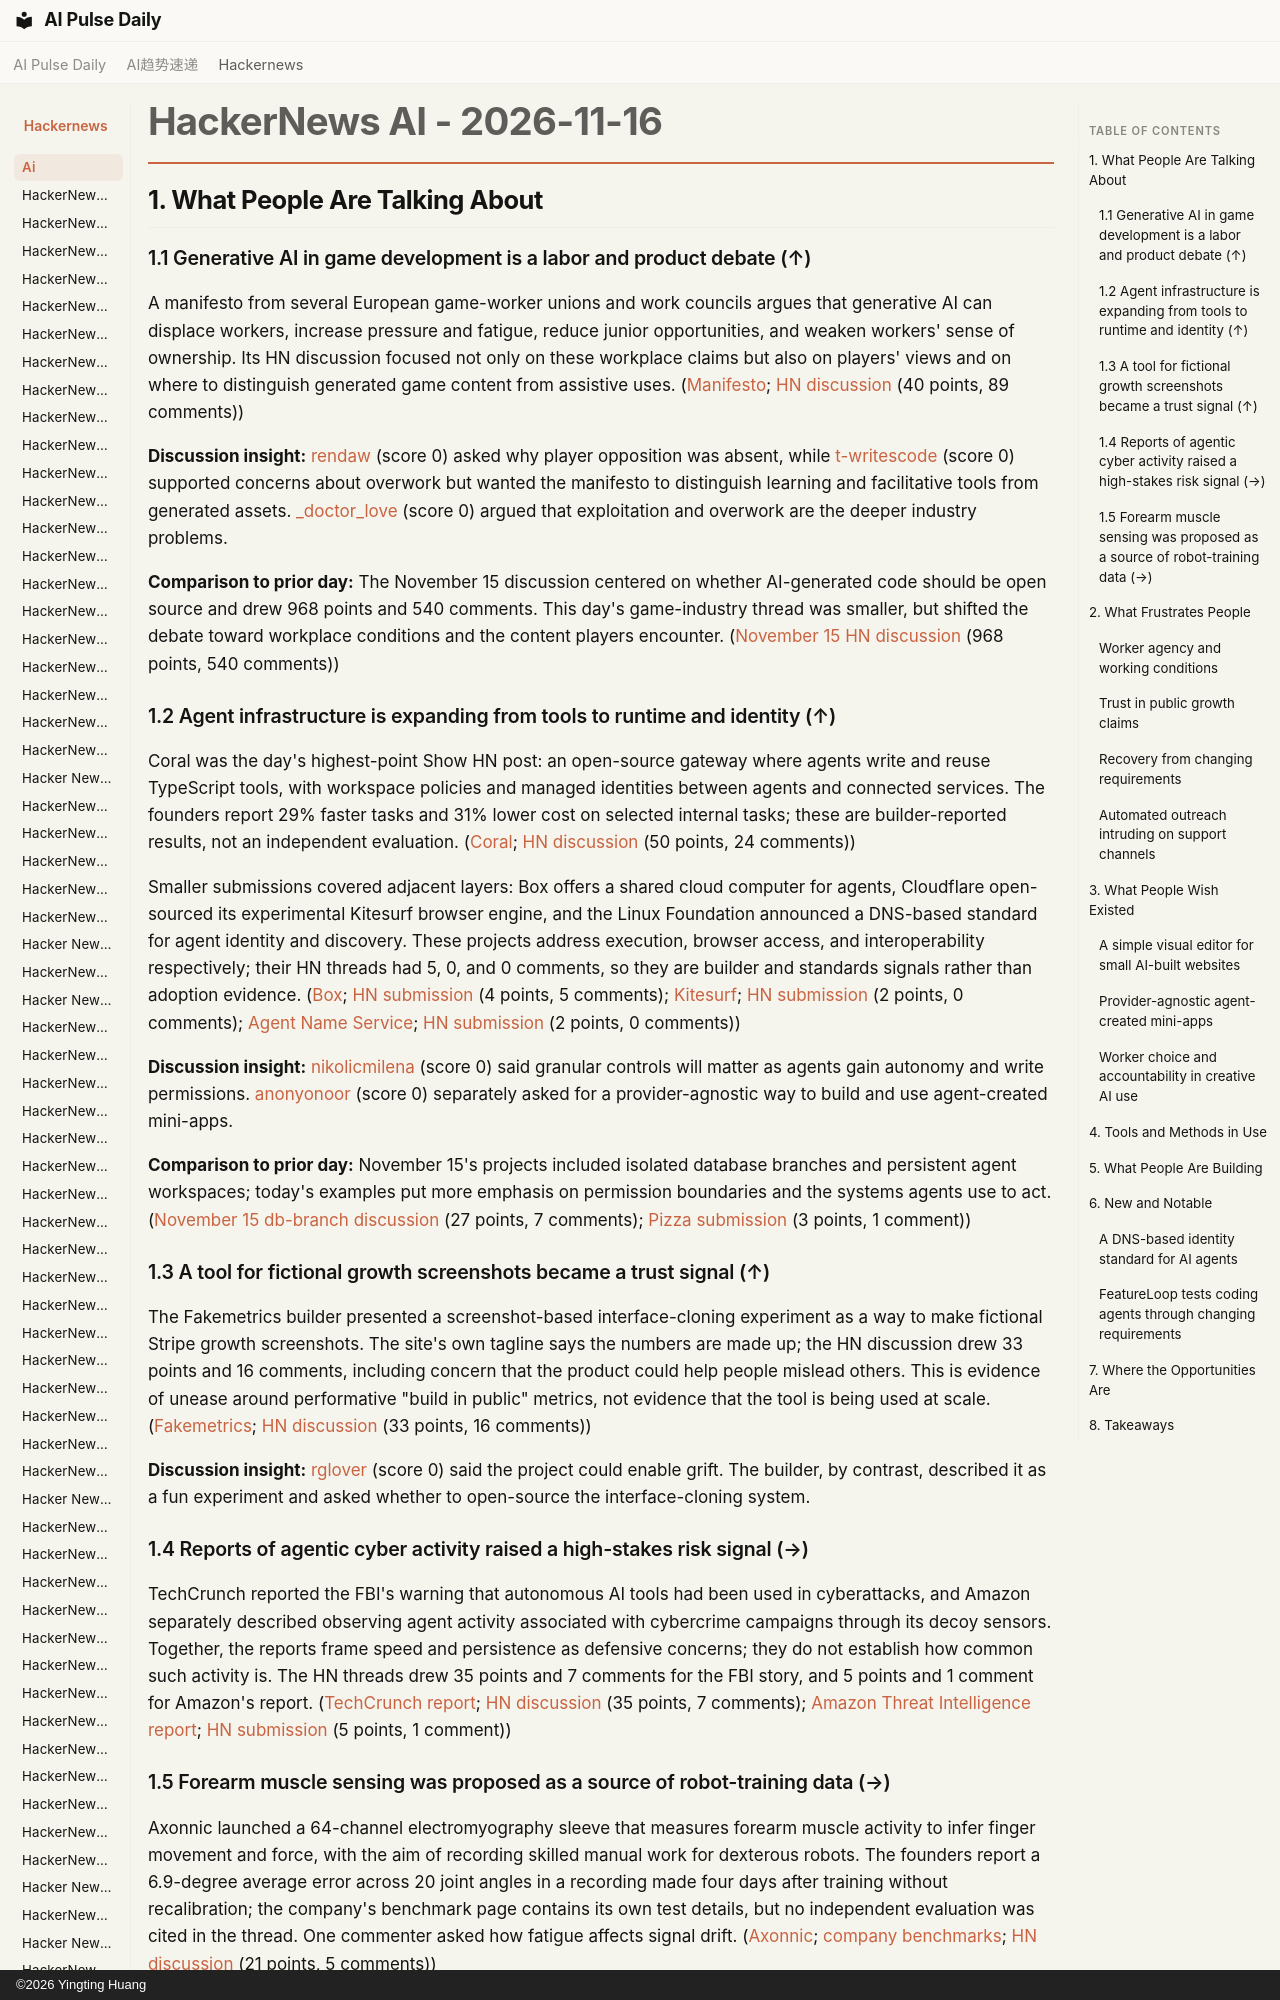

repository: vibewatch/vibewatch.github.io · page: hackernews/ai/2026-11-16/index.html · generator: mkdocs · copyright: ©2026 Yingting Huang

# HackerNews AI - 2026-11-16

## 1. What People Are Talking About

### 1.1 Generative AI in game development is a labor and product debate (↑)

A manifesto from several European game-worker unions and work councils argues that generative AI can displace workers, increase pressure and fatigue, reduce junior opportunities, and weaken workers' sense of ownership. Its HN discussion focused not only on these workplace claims but also on players' views and on where to distinguish generated game content from assistive uses. ([Manifesto](https://www.gameworkers.co.uk/ai-manifesto/); [HN discussion](https://news.ycombinator.com/item?id=50519043) (40 points, 89 comments))

**Discussion insight:** [rendaw](https://news.ycombinator.com/user?id=rendaw) (score 0) asked why player opposition was absent, while [t-writescode](https://news.ycombinator.com/user?id=t-writescode) (score 0) supported concerns about overwork but wanted the manifesto to distinguish learning and facilitative tools from generated assets. [_doctor_love](https://news.ycombinator.com/user?id=_doctor_love) (score 0) argued that exploitation and overwork are the deeper industry problems.

**Comparison to prior day:** The November 15 discussion centered on whether AI-generated code should be open source and drew 968 points and 540 comments. This day's game-industry thread was smaller, but shifted the debate toward workplace conditions and the content players encounter. ([November 15 HN discussion](https://news.ycombinator.com/item?id=50507303) (968 points, 540 comments))
